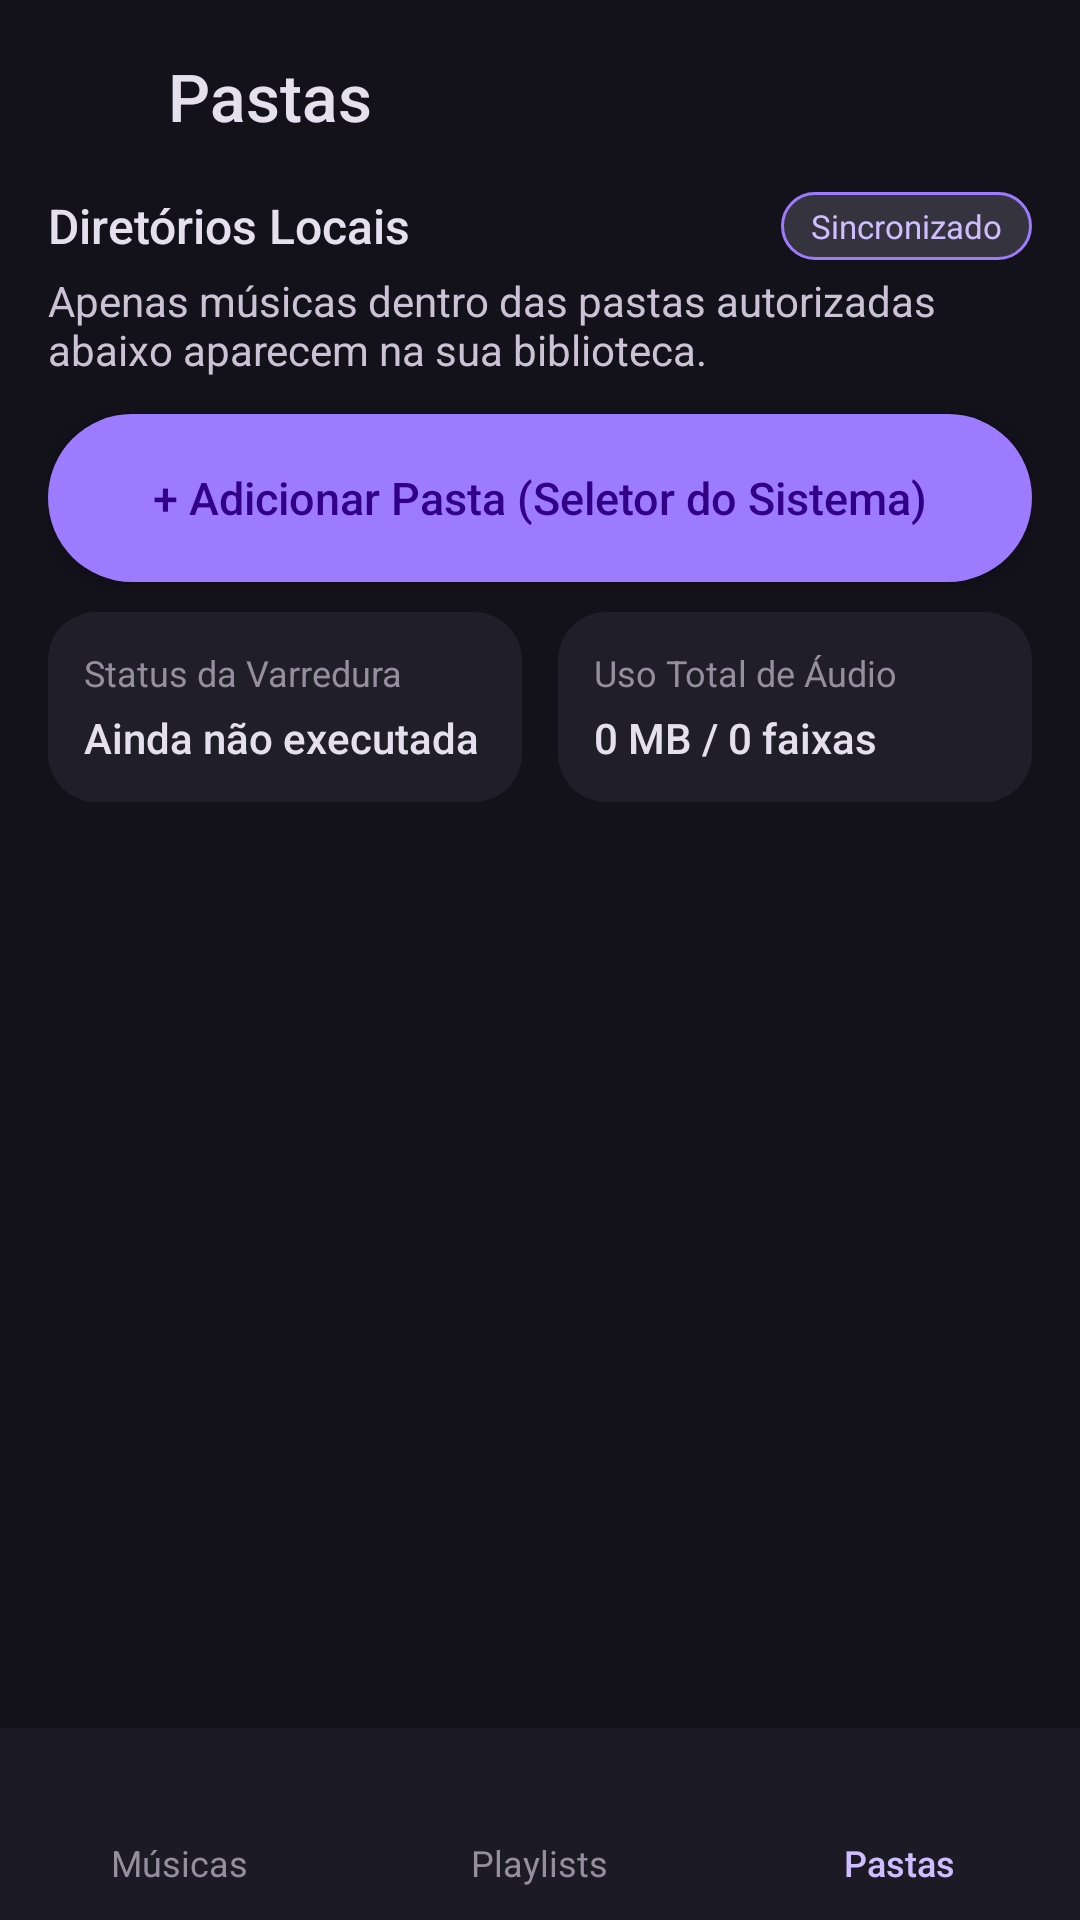

This screen was rendered from an Android layout file. Write that file and the resources it references.
<!-- AndroidManifest.xml: application theme Theme.GenovaMusicPlayer -->
<!-- res/layout/activity_folders.xml -->
<?xml version="1.0" encoding="utf-8"?>
<LinearLayout xmlns:android="http://schemas.android.com/apk/res/android"
    android:layout_width="match_parent"
    android:layout_height="match_parent"
    android:background="@color/nv_surface"
    android:orientation="vertical">

    
    <LinearLayout
        android:layout_width="match_parent"
        android:layout_height="64dp"
        android:gravity="center_vertical"
        android:orientation="horizontal"
        android:paddingStart="16dp"
        android:paddingEnd="8dp">

        <ImageView
            android:layout_width="28dp"
            android:layout_height="28dp"
            android:contentDescription="@null"
            android:src="@drawable/ic_music_note"
            android:tint="@color/nv_primary" />

        <TextView
            style="@style/TextTitleLarge"
            android:layout_width="0dp"
            android:layout_height="wrap_content"
            android:layout_marginStart="12dp"
            android:layout_weight="1"
            android:text="@string/folders_title" />

        <ImageButton
            android:id="@+id/btn_search_folders"
            android:layout_width="@dimen/touch_target_min"
            android:layout_height="@dimen/touch_target_min"
            android:background="?android:attr/selectableItemBackgroundBorderless"
            android:contentDescription="@string/cd_search_button"
            android:padding="12dp"
            android:src="@drawable/ic_search"
            android:tint="@color/nv_on_surface" />
    </LinearLayout>

    
    <LinearLayout
        android:layout_width="match_parent"
        android:layout_height="0dp"
        android:layout_weight="1"
        android:orientation="vertical"
        android:paddingStart="16dp"
        android:paddingEnd="16dp">

        
        <LinearLayout
            android:layout_width="match_parent"
            android:layout_height="wrap_content"
            android:gravity="center_vertical"
            android:orientation="horizontal">

            <TextView
                style="@style/TextTitleMedium"
                android:layout_width="0dp"
                android:layout_height="wrap_content"
                android:layout_weight="1"
                android:text="@string/folders_local_header" />

            <TextView
                android:layout_width="wrap_content"
                android:layout_height="wrap_content"
                android:background="@drawable/bg_badge_hifi"
                android:paddingStart="10dp"
                android:paddingTop="4dp"
                android:paddingEnd="10dp"
                android:paddingBottom="4dp"
                android:text="@string/folders_synced_badge"
                android:textColor="@color/nv_primary"
                android:textSize="11sp" />
        </LinearLayout>

        <TextView
            style="@style/TextBodyMedium"
            android:layout_width="match_parent"
            android:layout_height="wrap_content"
            android:layout_marginTop="4dp"
            android:text="@string/folders_scope_description" />

        
        <Button
            android:id="@+id/btn_add_folder"
            android:layout_width="match_parent"
            android:layout_height="@dimen/cta_button_height"
            android:layout_marginTop="12dp"
            android:background="@drawable/bg_pill_primary"
            android:fontFamily="sans-serif-medium"
            android:text="@string/action_add_folder"
            android:textAllCaps="false"
            android:textColor="@color/nv_on_primary_container"
            android:textSize="15sp" />

        
        <LinearLayout
            android:layout_width="match_parent"
            android:layout_height="wrap_content"
            android:layout_marginTop="10dp"
            android:orientation="horizontal">

            <LinearLayout
                android:layout_width="0dp"
                android:layout_height="wrap_content"
                android:layout_marginEnd="6dp"
                android:layout_weight="1"
                android:background="@drawable/bg_card_surface"
                android:orientation="vertical"
                android:padding="12dp">

                <TextView
                    style="@style/TextLabelSmall"
                    android:layout_width="wrap_content"
                    android:layout_height="wrap_content"
                    android:text="@string/diag_scan_title" />

                <TextView
                    android:id="@+id/tv_scan_status"
                    style="@style/TextTitleMedium"
                    android:layout_width="wrap_content"
                    android:layout_height="wrap_content"
                    android:layout_marginTop="4dp"
                    android:text="@string/diag_scan_never"
                    android:textSize="14sp" />
            </LinearLayout>

            <LinearLayout
                android:layout_width="0dp"
                android:layout_height="wrap_content"
                android:layout_marginStart="6dp"
                android:layout_weight="1"
                android:background="@drawable/bg_card_surface"
                android:orientation="vertical"
                android:padding="12dp">

                <TextView
                    style="@style/TextLabelSmall"
                    android:layout_width="wrap_content"
                    android:layout_height="wrap_content"
                    android:text="@string/diag_usage_title" />

                <TextView
                    android:id="@+id/tv_audio_usage"
                    style="@style/TextTitleMedium"
                    android:layout_width="wrap_content"
                    android:layout_height="wrap_content"
                    android:layout_marginTop="4dp"
                    android:text="0 MB / 0 faixas"
                    android:textSize="14sp" />
            </LinearLayout>
        </LinearLayout>

        
        <TextView
            android:id="@+id/tv_folders_empty"
            style="@style/TextBodyMedium"
            android:layout_width="match_parent"
            android:layout_height="wrap_content"
            android:layout_marginTop="24dp"
            android:gravity="center"
            android:padding="16dp"
            android:text="@string/folders_empty"
            android:visibility="gone" />

        
        <ListView
            android:id="@+id/list_folders"
            android:layout_width="match_parent"
            android:layout_height="0dp"
            android:layout_marginTop="12dp"
            android:layout_weight="1"
            android:divider="@color/nv_transparent"
            android:dividerHeight="8dp"
            android:scrollbars="vertical" />
    </LinearLayout>

    <include layout="@layout/include_mini_player" />

    
    <LinearLayout
        android:layout_width="match_parent"
        android:layout_height="@dimen/bottom_nav_height"
        android:background="@color/nv_surface_container_low"
        android:orientation="horizontal">

        <LinearLayout
            android:id="@+id/tab_music"
            android:layout_width="0dp"
            android:layout_height="match_parent"
            android:layout_weight="1"
            android:background="?android:attr/selectableItemBackground"
            android:clickable="true"
            android:contentDescription="@string/cd_tab_music"
            android:focusable="true"
            android:gravity="center"
            android:orientation="vertical">

            <ImageView
                android:layout_width="24dp"
                android:layout_height="24dp"
                android:contentDescription="@null"
                android:src="@drawable/ic_music_note"
                android:tint="@color/nv_outline" />

            <TextView
                style="@style/TextLabelSmall"
                android:layout_width="wrap_content"
                android:layout_height="wrap_content"
                android:layout_marginTop="2dp"
                android:text="@string/tab_music"
                android:textColor="@color/nv_outline" />
        </LinearLayout>

        <LinearLayout
            android:id="@+id/tab_playlists"
            android:layout_width="0dp"
            android:layout_height="match_parent"
            android:layout_weight="1"
            android:background="?android:attr/selectableItemBackground"
            android:clickable="true"
            android:contentDescription="@string/cd_tab_playlists"
            android:focusable="true"
            android:gravity="center"
            android:orientation="vertical">

            <ImageView
                android:layout_width="24dp"
                android:layout_height="24dp"
                android:contentDescription="@null"
                android:src="@drawable/ic_queue"
                android:tint="@color/nv_outline" />

            <TextView
                style="@style/TextLabelSmall"
                android:layout_width="wrap_content"
                android:layout_height="wrap_content"
                android:layout_marginTop="2dp"
                android:text="@string/tab_playlists"
                android:textColor="@color/nv_outline" />
        </LinearLayout>

        <LinearLayout
            android:id="@+id/tab_folders"
            android:layout_width="0dp"
            android:layout_height="match_parent"
            android:layout_weight="1"
            android:background="?android:attr/selectableItemBackground"
            android:clickable="true"
            android:contentDescription="@string/cd_tab_folders"
            android:focusable="true"
            android:gravity="center"
            android:orientation="vertical">

            <ImageView
                android:layout_width="24dp"
                android:layout_height="24dp"
                android:contentDescription="@null"
                android:src="@drawable/ic_folder"
                android:tint="@color/nv_primary" />

            <TextView
                style="@style/TextLabelSmall"
                android:layout_width="wrap_content"
                android:layout_height="wrap_content"
                android:layout_marginTop="2dp"
                android:fontFamily="sans-serif-medium"
                android:text="@string/tab_folders"
                android:textColor="@color/nv_primary" />
        </LinearLayout>
    </LinearLayout>
</LinearLayout>
<!-- res/layout/include_mini_player.xml (included above) -->
<?xml version="1.0" encoding="utf-8"?>
<LinearLayout xmlns:android="http://schemas.android.com/apk/res/android"
    android:id="@+id/mini_player_container"
    android:layout_width="match_parent"
    android:layout_height="wrap_content"
    android:layout_marginStart="12dp"
    android:layout_marginEnd="12dp"
    android:layout_marginBottom="8dp"
    android:background="@drawable/bg_mini_player"
    android:clickable="true"
    android:contentDescription="@string/cd_mini_player"
    android:focusable="true"
    android:orientation="vertical"
    android:visibility="gone">

    <LinearLayout
        android:layout_width="match_parent"
        android:layout_height="60dp"
        android:gravity="center_vertical"
        android:orientation="horizontal"
        android:paddingStart="10dp"
        android:paddingEnd="6dp">

        <ImageView
            android:id="@+id/iv_mini_player_art"
            android:layout_width="40dp"
            android:layout_height="40dp"
            android:background="@drawable/bg_album_art_thumb"
            android:clipToOutline="true"
            android:contentDescription="@null"
            android:padding="6dp"
            android:scaleType="centerCrop"
            android:src="@drawable/ic_music_note" />

        <LinearLayout
            android:layout_width="0dp"
            android:layout_height="wrap_content"
            android:layout_marginStart="10dp"
            android:layout_weight="1"
            android:orientation="vertical">

            <TextView
                android:id="@+id/tv_mini_player_title"
                style="@style/TextTitleMedium"
                android:layout_width="match_parent"
                android:layout_height="wrap_content"
                android:ellipsize="end"
                android:maxLines="1"
                android:textSize="14sp" />

            <TextView
                android:id="@+id/tv_mini_player_artist"
                style="@style/TextLabelSmall"
                android:layout_width="match_parent"
                android:layout_height="wrap_content"
                android:layout_marginTop="2dp"
                android:ellipsize="end"
                android:maxLines="1"
                android:textColor="@color/nv_on_surface_variant"
                android:textSize="12sp" />
        </LinearLayout>

        <ImageButton
            android:id="@+id/btn_mini_player_play_pause"
            android:layout_width="@dimen/touch_target_min"
            android:layout_height="@dimen/touch_target_min"
            android:background="@drawable/bg_pill_primary"
            android:contentDescription="@string/cd_play_pause"
            android:padding="12dp"
            android:src="@drawable/ic_play"
            android:tint="@color/nv_on_primary_container" />

        <ImageButton
            android:id="@+id/btn_mini_player_next"
            android:layout_width="@dimen/touch_target_min"
            android:layout_height="@dimen/touch_target_min"
            android:layout_marginStart="4dp"
            android:background="?android:attr/selectableItemBackgroundBorderless"
            android:contentDescription="@string/cd_next"
            android:padding="12dp"
            android:src="@drawable/ic_skip_next"
            android:tint="@color/nv_on_surface" />
    </LinearLayout>

    <ProgressBar
        android:id="@+id/progress_mini_player"
        style="?android:attr/progressBarStyleHorizontal"
        android:layout_width="match_parent"
        android:layout_height="2dp"
        android:layout_marginStart="12dp"
        android:layout_marginEnd="12dp"
        android:contentDescription="@string/cd_mini_player_progress"
        android:max="1000"
        android:progressDrawable="@drawable/seekbar_progress" />
</LinearLayout>
<!-- resources referenced by this layout -->
<resources>
  <color name="nv_on_primary_container">#320085</color>
  <color name="nv_on_surface">#E5E0EE</color>
  <color name="nv_on_surface_variant">#CBC3D5</color>
  <color name="nv_outline">#948E9F</color>
  <color name="nv_primary">#CEBDFF</color>
  <color name="nv_surface">#13121B</color>
  <color name="nv_surface_container_low">#1C1A24</color>
  <color name="nv_transparent">#00000000</color>
  <dimen name="bottom_nav_height">64dp</dimen>
  <dimen name="cta_button_height">56dp</dimen>
  <dimen name="touch_target_min">48dp</dimen>
  <!-- drawable bg_album_art_thumb (drawable) -->
  <?xml version="1.0" encoding="utf-8"?>
  <shape xmlns:android="http://schemas.android.com/apk/res/android"
      android:shape="rectangle">
      <solid android:color="@color/nv_surface_container_highest" />
      <corners android:radius="@dimen/radius_sm" />
  </shape>
  <!-- drawable bg_card_surface (drawable) -->
  <?xml version="1.0" encoding="utf-8"?>
  <shape xmlns:android="http://schemas.android.com/apk/res/android"
      android:shape="rectangle">
      <solid android:color="@color/nv_surface_container" />
      <corners android:radius="@dimen/radius_lg" />
  </shape>
  <!-- drawable bg_pill_primary (drawable) -->
  <?xml version="1.0" encoding="utf-8"?>
  <shape xmlns:android="http://schemas.android.com/apk/res/android"
      android:shape="rectangle">
      <solid android:color="@color/nv_primary_container" />
      <corners android:radius="@dimen/radius_pill" />
  </shape>
  <string name="action_add_folder">+ Adicionar Pasta (Seletor do Sistema)</string>
  <string name="cd_mini_player">Mini-player de reprodução atual. Toque para expandir.</string>
  <string name="cd_mini_player_progress">Progresso da música atual</string>
  <string name="cd_next">Próxima música</string>
  <string name="cd_play_pause">Reproduzir ou pausar</string>
  <string name="cd_search_button">Focar campo de busca</string>
  <string name="cd_tab_folders">Aba Pastas</string>
  <string name="cd_tab_music">Aba Músicas</string>
  <string name="cd_tab_playlists">Aba Playlists</string>
  <string name="diag_scan_never">Ainda não executada</string>
  <string name="diag_scan_title">Status da Varredura</string>
  <string name="diag_usage_title">Uso Total de Áudio</string>
  <string name="folders_empty">Nenhuma pasta autorizada ainda.\nToque em "+ Adicionar Pasta" para escolher um diretório.</string>
  <string name="folders_local_header">Diretórios Locais</string>
  <string name="folders_scope_description">Apenas músicas dentro das pastas autorizadas abaixo aparecem na sua biblioteca.</string>
  <string name="folders_synced_badge">Sincronizado</string>
  <string name="folders_title">Pastas</string>
  <string name="tab_folders">Pastas</string>
  <string name="tab_music">Músicas</string>
  <string name="tab_playlists">Playlists</string>
  <style name="TextBodyMedium">
          <item name="android:textColor">@color/nv_on_surface_variant</item>
          <item name="android:textSize">14sp</item>
      </style>
  <style name="TextLabelSmall">
          <item name="android:textColor">@color/nv_outline</item>
          <item name="android:textSize">12sp</item>
      </style>
  <style name="TextTitleLarge">
          <item name="android:textColor">@color/nv_on_surface</item>
          <item name="android:textSize">22sp</item>
          <item name="android:fontFamily">sans-serif-medium</item>
      </style>
  <style name="TextTitleMedium">
          <item name="android:textColor">@color/nv_on_surface</item>
          <item name="android:textSize">16sp</item>
          <item name="android:fontFamily">sans-serif-medium</item>
      </style>
  <color name="nv_surface_container_highest">#35343E</color>
  <dimen name="radius_sm">8dp</dimen>
  <color name="nv_primary_container">#9D7BFF</color>
  <dimen name="radius_pill">999dp</dimen>
  <color name="nv_surface_container">#201E28</color>
  <dimen name="radius_lg">16dp</dimen>
  <color name="nv_surface_container_high">#2A2933</color>
</resources>
